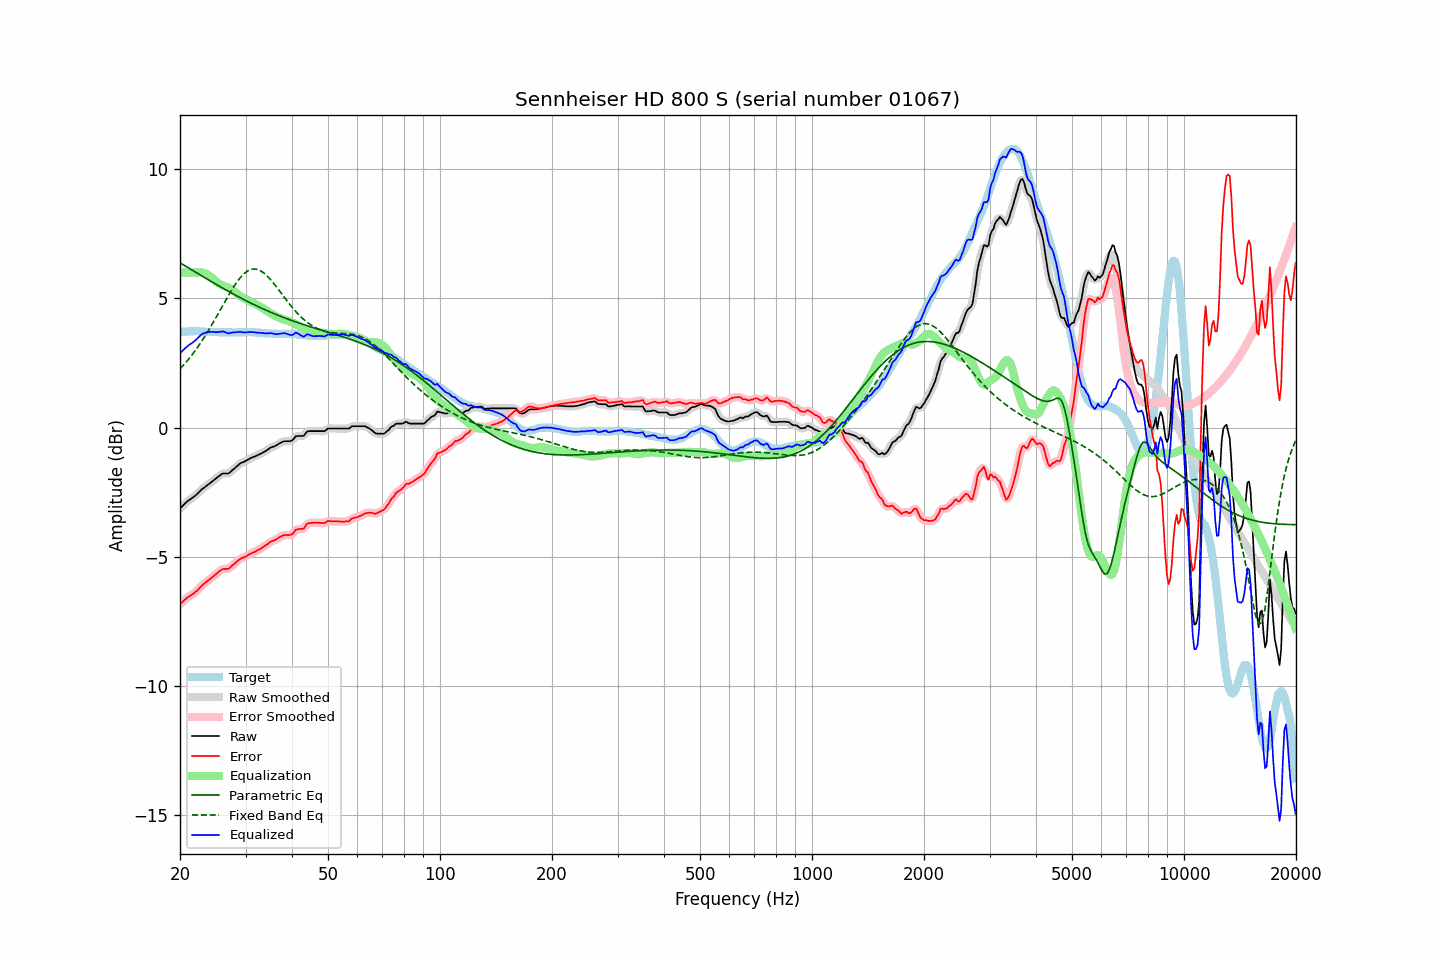

Values plotted in this chart, from the file beside it:
frequency, raw, error, smoothed, error_smoothed, equalization, parametric_eq, fixed_band_eq, equalized_raw, equalized_smoothed, target
20.00, -3.12, -6.82, -3.12, -6.82, 6.00, 6.38, 2.28, 2.88, 2.88, 3.69
20.20, -3.06, -6.77, -3.06, -6.76, 6.00, 6.34, 2.34, 2.94, 2.94, 3.70
20.40, -3.00, -6.71, -3.00, -6.71, 6.00, 6.30, 2.41, 3.00, 3.00, 3.71
20.61, -2.94, -6.66, -2.94, -6.66, 6.00, 6.27, 2.48, 3.06, 3.06, 3.71
20.81, -2.88, -6.60, -2.88, -6.60, 6.00, 6.23, 2.55, 3.12, 3.12, 3.72
21.02, -2.83, -6.55, -2.83, -6.56, 6.00, 6.19, 2.63, 3.17, 3.17, 3.72
21.23, -2.78, -6.51, -2.78, -6.51, 6.00, 6.15, 2.70, 3.22, 3.22, 3.73
21.44, -2.74, -6.47, -2.74, -6.47, 6.00, 6.12, 2.78, 3.26, 3.26, 3.73
21.66, -2.70, -6.43, -2.70, -6.43, 6.00, 6.08, 2.86, 3.30, 3.30, 3.73
21.87, -2.65, -6.38, -2.65, -6.39, 6.00, 6.04, 2.94, 3.35, 3.35, 3.73
22.09, -2.60, -6.34, -2.60, -6.34, 6.00, 6.00, 3.03, 3.40, 3.40, 3.74
22.31, -2.54, -6.28, -2.54, -6.28, 6.01, 5.97, 3.12, 3.47, 3.47, 3.74
22.54, -2.48, -6.21, -2.48, -6.21, 6.01, 5.93, 3.20, 3.53, 3.53, 3.73
22.76, -2.42, -6.14, -2.42, -6.15, 6.01, 5.89, 3.30, 3.58, 3.58, 3.72
22.99, -2.36, -6.08, -2.37, -6.09, 6.00, 5.85, 3.39, 3.63, 3.63, 3.72
23.22, -2.32, -6.04, -2.32, -6.03, 5.98, 5.82, 3.49, 3.66, 3.66, 3.72
23.45, -2.27, -5.98, -2.27, -5.98, 5.96, 5.78, 3.59, 3.69, 3.69, 3.71
23.69, -2.22, -5.93, -2.23, -5.93, 5.93, 5.74, 3.69, 3.70, 3.70, 3.71
23.92, -2.18, -5.89, -2.18, -5.88, 5.89, 5.71, 3.79, 3.71, 3.71, 3.71
24.16, -2.13, -5.84, -2.13, -5.84, 5.84, 5.67, 3.90, 3.71, 3.71, 3.71
24.40, -2.08, -5.79, -2.08, -5.79, 5.79, 5.63, 4.00, 3.71, 3.71, 3.71
24.65, -2.03, -5.74, -2.03, -5.74, 5.73, 5.60, 4.11, 3.70, 3.70, 3.70
24.89, -1.98, -5.69, -1.98, -5.68, 5.68, 5.56, 4.22, 3.70, 3.70, 3.70
25.14, -1.93, -5.63, -1.93, -5.63, 5.63, 5.53, 4.33, 3.70, 3.69, 3.70
25.39, -1.88, -5.57, -1.88, -5.58, 5.58, 5.49, 4.44, 3.70, 3.70, 3.69
25.65, -1.84, -5.53, -1.84, -5.53, 5.55, 5.45, 4.55, 3.71, 3.71, 3.69
25.91, -1.79, -5.48, -1.80, -5.49, 5.52, 5.42, 4.66, 3.73, 3.72, 3.69
26.16, -1.77, -5.46, -1.78, -5.47, 5.49, 5.38, 4.77, 3.72, 3.71, 3.69
26.43, -1.77, -5.46, -1.77, -5.46, 5.47, 5.35, 4.89, 3.70, 3.70, 3.69
26.69, -1.77, -5.46, -1.77, -5.46, 5.45, 5.31, 4.99, 3.67, 3.67, 3.69
26.96, -1.77, -5.46, -1.76, -5.45, 5.42, 5.28, 5.10, 3.65, 3.66, 3.69
27.23, -1.73, -5.42, -1.73, -5.42, 5.39, 5.24, 5.21, 3.66, 3.66, 3.69
27.50, -1.67, -5.36, -1.68, -5.37, 5.35, 5.21, 5.31, 3.68, 3.67, 3.69
27.77, -1.62, -5.31, -1.62, -5.31, 5.31, 5.18, 5.41, 3.69, 3.68, 3.69
28.05, -1.57, -5.26, -1.57, -5.25, 5.26, 5.14, 5.51, 3.69, 3.69, 3.68
28.33, -1.51, -5.20, -1.51, -5.20, 5.21, 5.11, 5.60, 3.70, 3.69, 3.68
28.62, -1.46, -5.15, -1.46, -5.14, 5.16, 5.08, 5.69, 3.69, 3.70, 3.68
28.90, -1.40, -5.09, -1.41, -5.10, 5.11, 5.04, 5.77, 3.71, 3.70, 3.69
29.19, -1.36, -5.05, -1.37, -5.06, 5.07, 5.01, 5.84, 3.71, 3.70, 3.69
29.48, -1.34, -5.03, -1.34, -5.03, 5.03, 4.98, 5.91, 3.69, 3.69, 3.69
29.78, -1.31, -5.01, -1.31, -5.01, 5.00, 4.95, 5.97, 3.69, 3.69, 3.70
30.08, -1.28, -4.98, -1.28, -4.98, 4.97, 4.91, 6.02, 3.68, 3.68, 3.70
30.38, -1.24, -4.94, -1.24, -4.94, 4.94, 4.88, 6.06, 3.69, 3.69, 3.70
30.68, -1.21, -4.91, -1.21, -4.91, 4.91, 4.85, 6.09, 3.70, 3.70, 3.69
30.99, -1.17, -4.87, -1.18, -4.87, 4.88, 4.82, 6.12, 3.71, 3.70, 3.69
31.30, -1.15, -4.84, -1.15, -4.84, 4.85, 4.79, 6.13, 3.69, 3.70, 3.69
31.61, -1.12, -4.81, -1.12, -4.81, 4.82, 4.76, 6.14, 3.69, 3.69, 3.69
31.93, -1.10, -4.79, -1.10, -4.79, 4.78, 4.73, 6.13, 3.68, 3.68, 3.69
32.24, -1.07, -4.75, -1.07, -4.75, 4.75, 4.70, 6.12, 3.68, 3.68, 3.68
32.57, -1.04, -4.72, -1.04, -4.72, 4.72, 4.67, 6.10, 3.67, 3.67, 3.68
32.89, -1.01, -4.69, -1.01, -4.68, 4.68, 4.64, 6.07, 3.67, 3.67, 3.67
33.22, -0.98, -4.64, -0.98, -4.65, 4.64, 4.61, 6.03, 3.66, 3.66, 3.66
33.55, -0.94, -4.60, -0.95, -4.60, 4.60, 4.59, 5.99, 3.66, 3.65, 3.66
33.89, -0.91, -4.56, -0.91, -4.56, 4.56, 4.56, 5.94, 3.65, 3.65, 3.65
34.23, -0.87, -4.52, -0.87, -4.52, 4.52, 4.53, 5.88, 3.65, 3.65, 3.65
34.57, -0.83, -4.48, -0.83, -4.47, 4.48, 4.50, 5.82, 3.65, 3.65, 3.65
34.92, -0.78, -4.43, -0.79, -4.43, 4.44, 4.48, 5.75, 3.66, 3.65, 3.64
35.27, -0.75, -4.39, -0.76, -4.40, 4.41, 4.45, 5.68, 3.65, 3.65, 3.64
35.62, -0.73, -4.37, -0.73, -4.37, 4.37, 4.42, 5.60, 3.64, 3.64, 3.64
35.97, -0.71, -4.35, -0.71, -4.35, 4.33, 4.40, 5.53, 3.62, 3.62, 3.64
... 635 more rows
